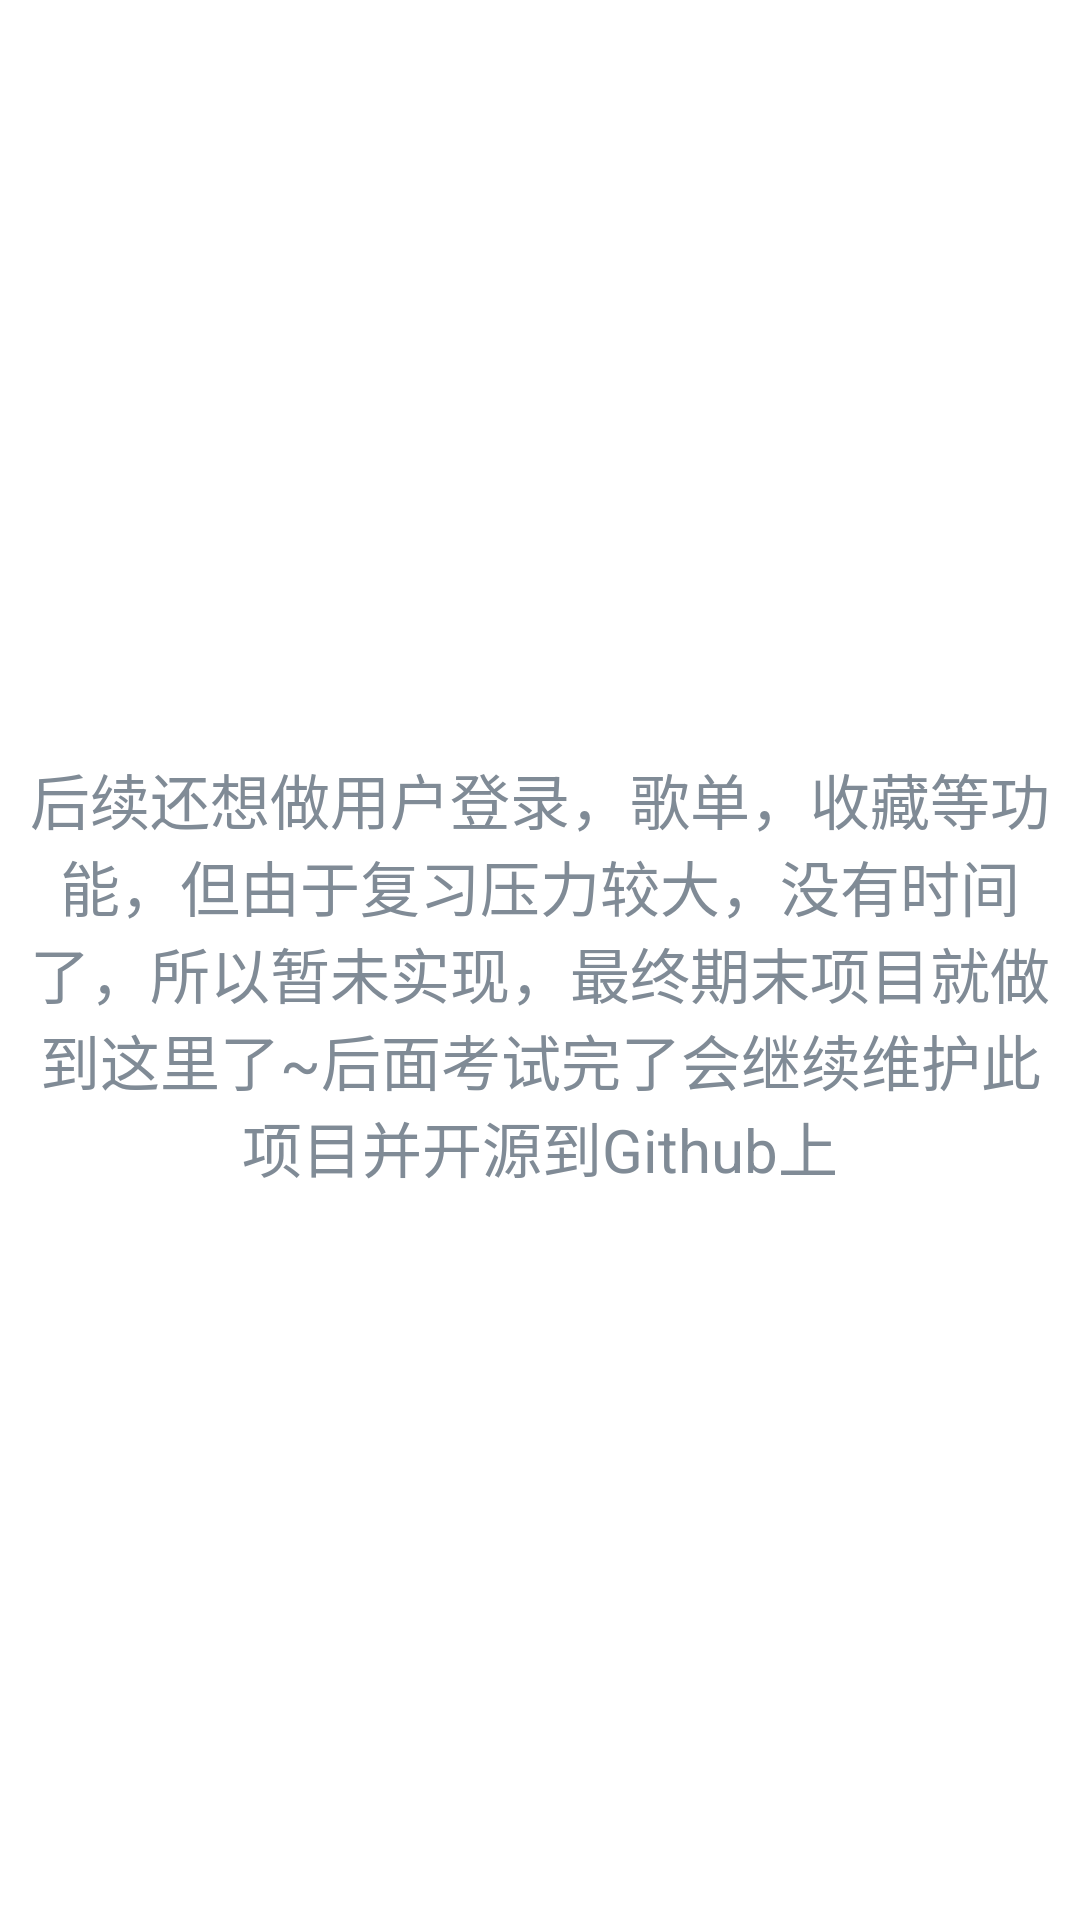

Produce the Android XML layout that renders to this screen, including the resource entries it uses.
<!-- AndroidManifest.xml: application theme Theme.Design.NoActionBar -->
<!-- res/layout/fragment_user.xml -->
<?xml version="1.0" encoding="utf-8"?>
<androidx.constraintlayout.widget.ConstraintLayout xmlns:android="http://schemas.android.com/apk/res/android"
    xmlns:app="http://schemas.android.com/apk/res-auto"
    xmlns:tools="http://schemas.android.com/tools"
    android:layout_width="match_parent"
    android:layout_height="match_parent"
    android:background="@color/white"
    tools:context=".fragment.UserFragment">

    <TextView
        android:id="@+id/text_notifications"
        android:layout_width="match_parent"
        android:layout_height="wrap_content"
        android:layout_marginStart="8dp"
        android:layout_marginTop="8dp"
        android:layout_marginEnd="8dp"
        android:textAlignment="center"
        android:textSize="20sp"
        android:textColor="@color/grey"
        android:text="@string/user"
        app:layout_constraintBottom_toBottomOf="parent"
        app:layout_constraintEnd_toEndOf="parent"
        app:layout_constraintStart_toStartOf="parent"
        app:layout_constraintTop_toTopOf="parent" />
</androidx.constraintlayout.widget.ConstraintLayout>
<!-- resources referenced by this layout -->
<resources>
  <color name="grey">#808B96 </color>
  <color name="white">#ffffff</color>
  <string name="user">后续还想做用户登录，歌单，收藏等功能，但由于复习压力较大，没有时间了，所以暂未实现，最终期末项目就做到这里了~后面考试完了会继续维护此项目并开源到Github上</string>
</resources>
